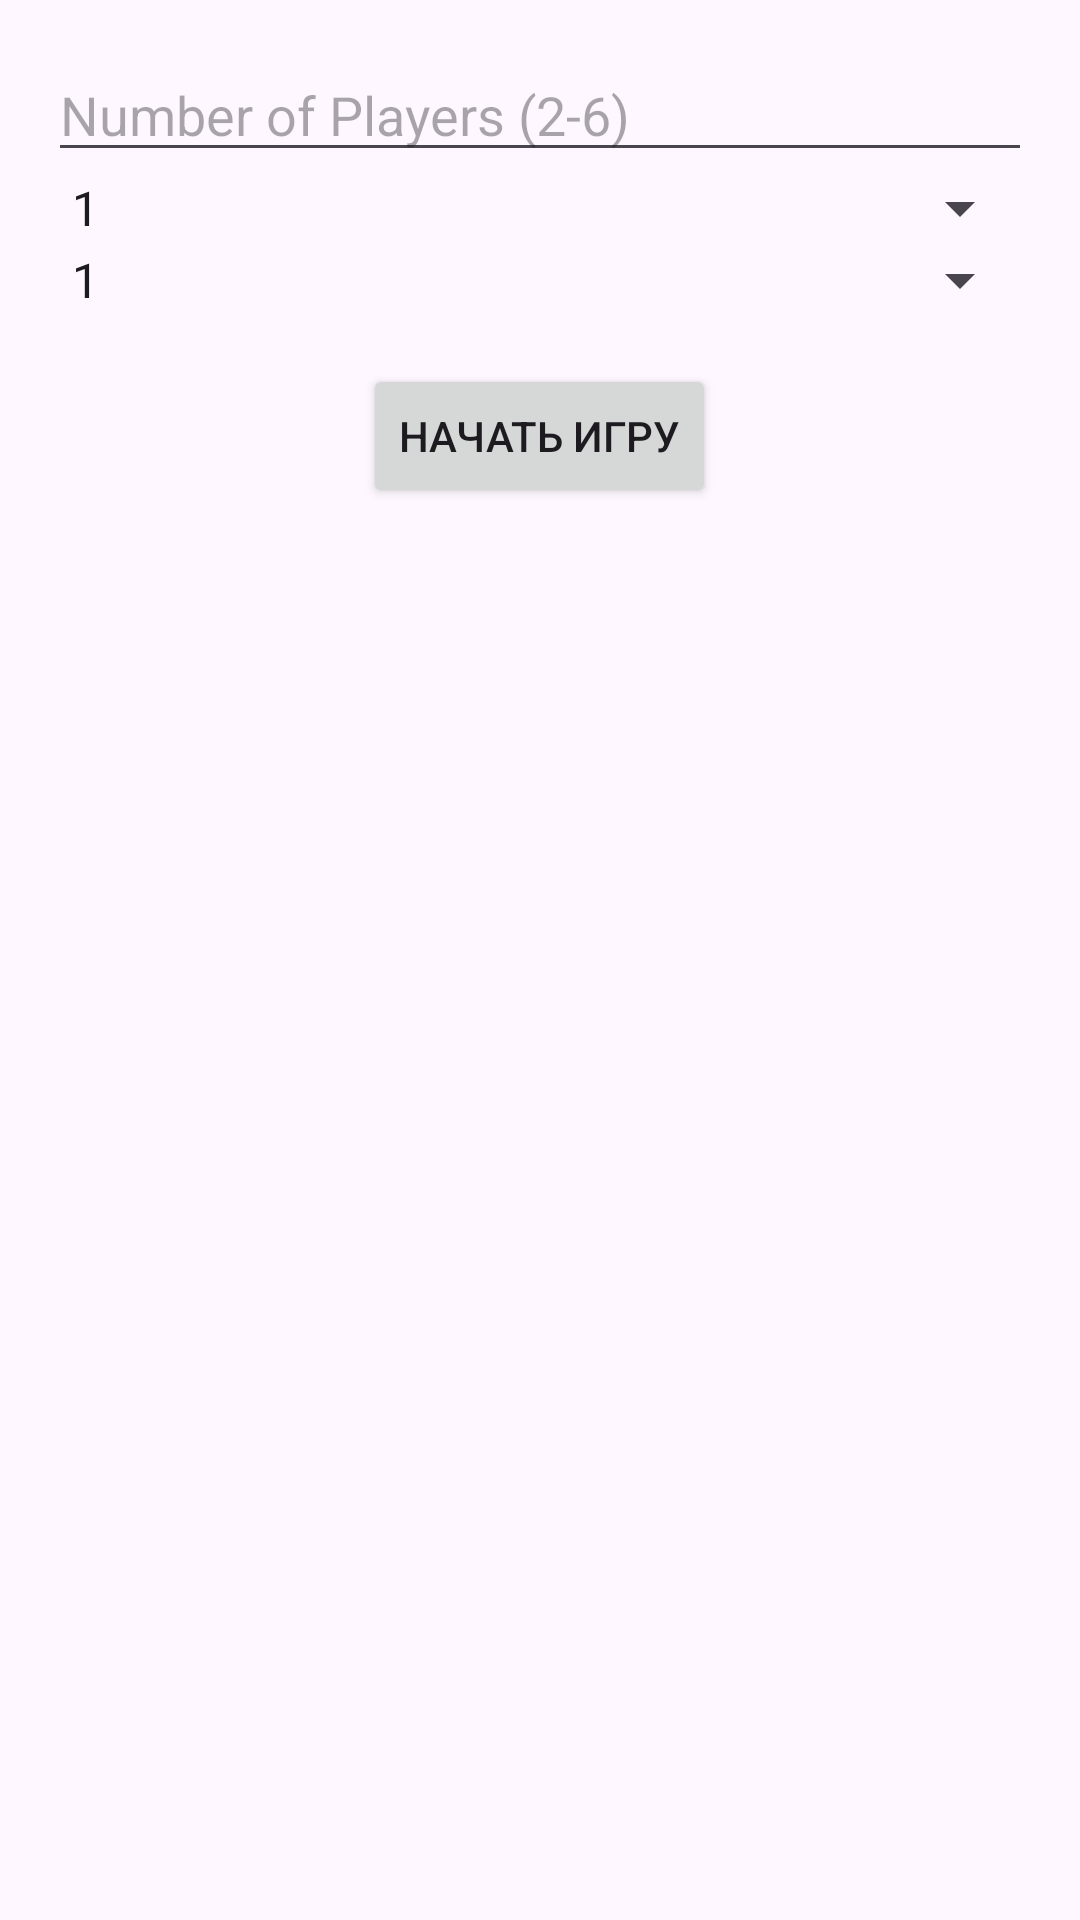

The Android layout XML behind this screen, and the referenced resources:
<!-- AndroidManifest.xml: application theme Theme.VSGUTULABS -->
<!-- res/layout/activity_russian_roulette_options.xml -->
<LinearLayout xmlns:android="http://schemas.android.com/apk/res/android"
    xmlns:app="http://schemas.android.com/apk/res-auto"
    xmlns:tools="http://schemas.android.com/tools"
    android:layout_width="match_parent"
    android:layout_height="match_parent"
    android:orientation="vertical"
    android:padding="16dp"
    tools:context=".LB4.RussianRoulette.RussianRouletteOptions">

    <EditText
        android:id="@+id/numPlayersEditText"
        android:layout_width="match_parent"
        android:layout_height="wrap_content"
        android:hint="Number of Players (2-6)"
        android:inputType="number" />

    <Spinner
        android:id="@+id/skipsPerPlayerSpinner"
        android:layout_width="match_parent"
        android:layout_height="wrap_content"
        android:entries="@array/skip_options" />

    <Spinner
        android:id="@+id/reloadsPerPlayerSpinner"
        android:layout_width="match_parent"
        android:layout_height="wrap_content"
        android:entries="@array/reload_options" />

    <Button
        android:id="@+id/startButton"
        android:layout_width="wrap_content"
        android:layout_height="wrap_content"
        android:layout_gravity="center_horizontal"
        android:layout_marginTop="16dp"
        android:text="Начать игру" />

</LinearLayout>
<!-- resources referenced by this layout -->
<resources>
  <string-array name="reload_options">
          <item>1</item>
          <item>2</item>
          <item>3</item>
      </string-array>
  <string-array name="skip_options">
          <item>1</item>
          <item>2</item>
          <item>3</item>
      </string-array>
  <style name="Theme.VSGUTULABS" parent="Base.Theme.VSGUTULABS" />
  <style name="Base.Theme.VSGUTULABS" parent="Theme.Material3.DayNight.NoActionBar">
          
          
      </style>
</resources>
